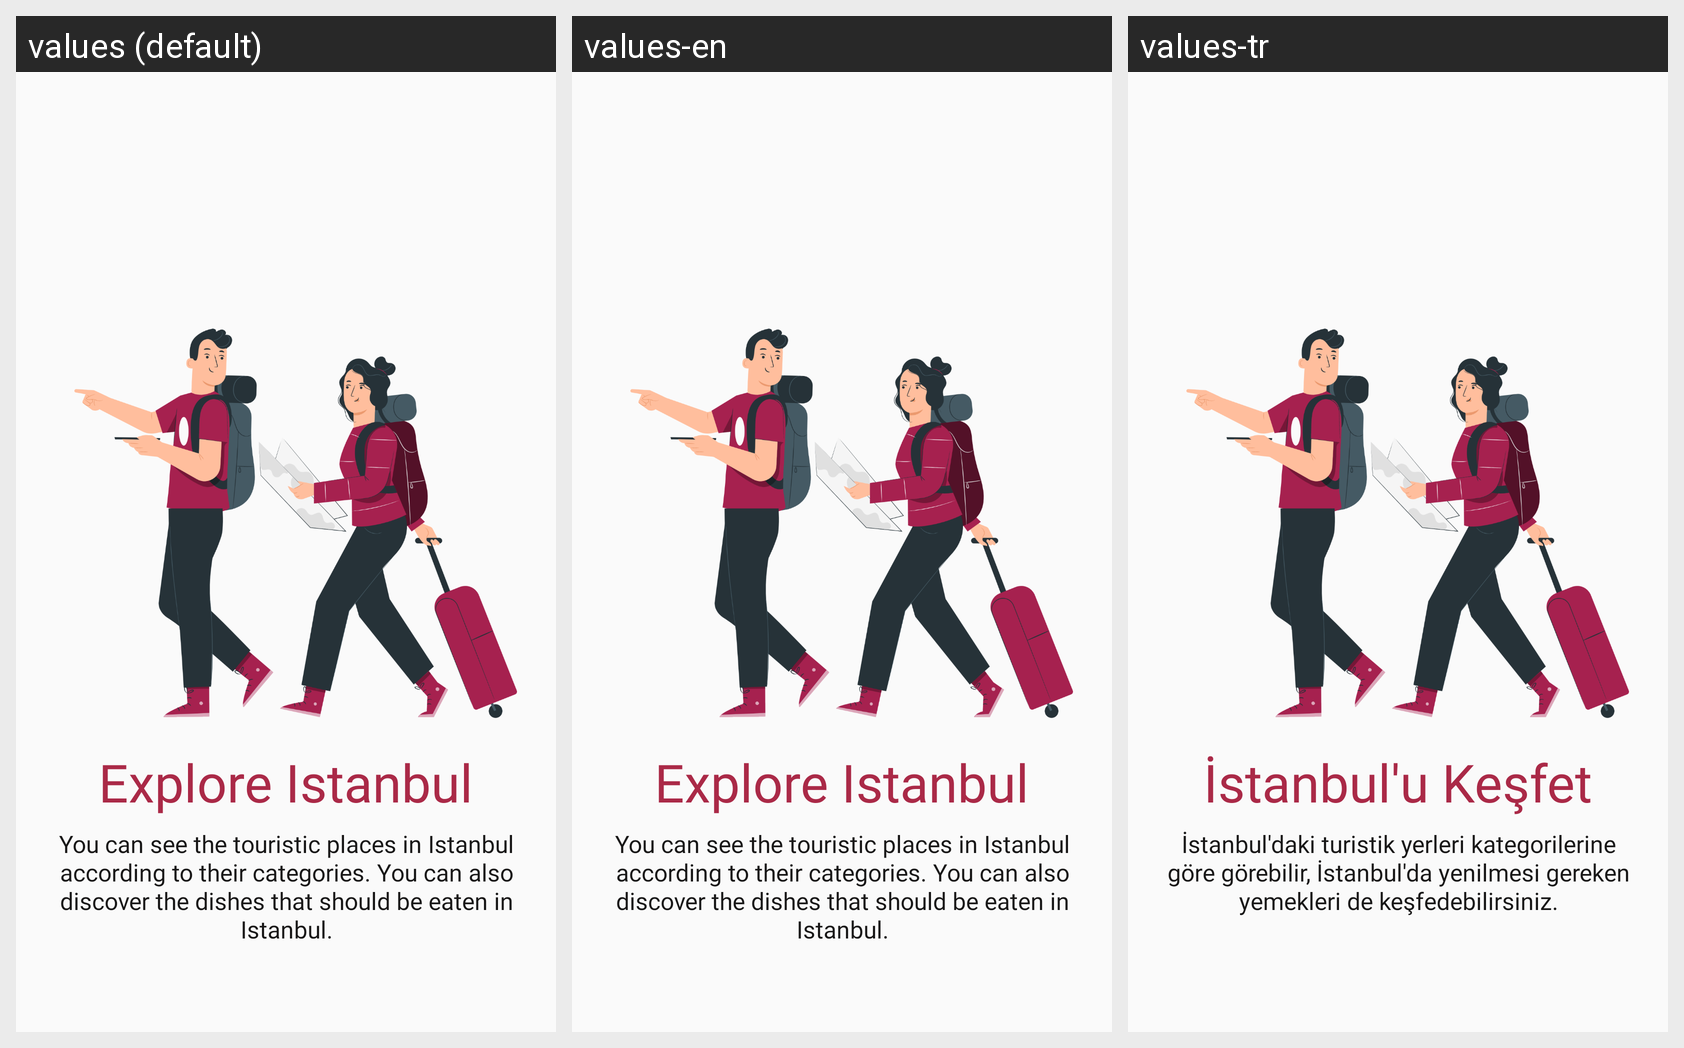

Translations of the strings shown on this Android screen, per locale in the grid:
Android screen res/layout/slides_layout.xml rendered under 3 locales, left to right: values (default), values-en, values-tr. Device: Nexus 5 (rendered at 1080×1920; each locale shown at half size, 540×960, under a caption strip naming it); theme AppTheme.
Strings drawn on this screen, with the default value and each locale's value (text and hints the layout hard-codes, and strings that could not be matched under every locale, appear in the picture but are not listed):

first_slide_titel
  values: Explore Istanbul
  values-en: Explore Istanbul
  values-tr: İstanbul'u Keşfet

first_slide_desc
  values: You can see the touristic places in Istanbul according to their categories. You can also discover the dishes that should be eaten in Istanbul.
  values-en: You can see the touristic places in Istanbul according to their categories. You can also discover the dishes that should be eaten in Istanbul.
  values-tr: İstanbul'daki turistik yerleri kategorilerine göre görebilir, İstanbul'da yenilmesi gereken yemekleri de keşfedebilirsiniz.
